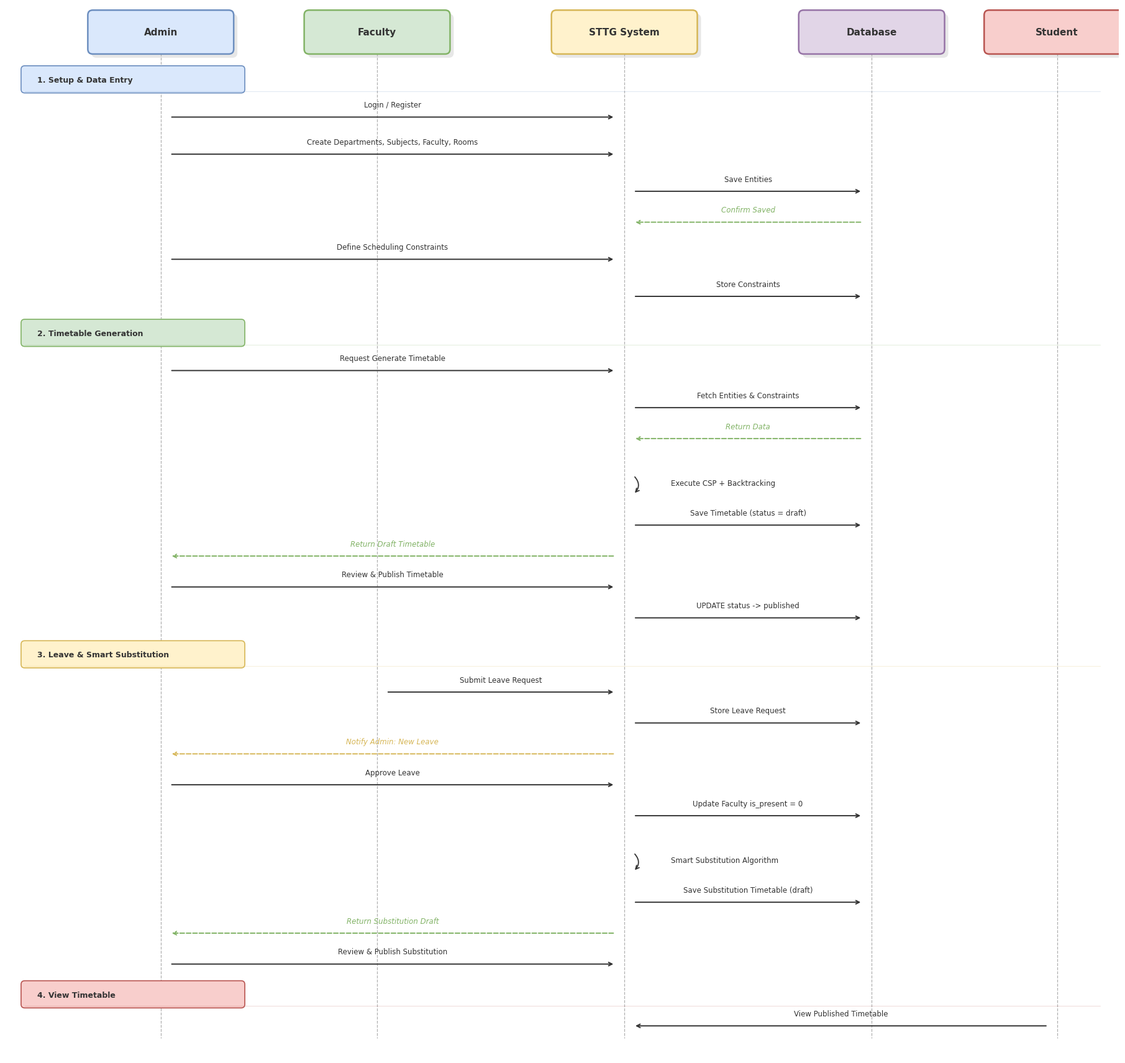

Reproduce this figure in Python.
"""
UML Sequence Diagram - draw.io aesthetic
"""
import matplotlib
matplotlib.use('Agg')
import matplotlib.pyplot as plt
from matplotlib.patches import FancyBboxPatch
import numpy as np

BLUE_FILL   = '#dae8fc'; BLUE_STROKE   = '#6c8ebf'
GREEN_FILL  = '#d5e8d4'; GREEN_STROKE  = '#82b366'
ORANGE_FILL = '#fff2cc'; ORANGE_STROKE = '#d6b656'
RED_FILL    = '#f8cecc'; RED_STROKE    = '#b85450'
PURPLE_FILL = '#e1d5e7'; PURPLE_STROKE = '#9673a6'
GRAY_FILL   = '#f5f5f5'; GRAY_STROKE   = '#666666'
BG = '#ffffff'; TEXT = '#333333'; LINE = '#333333'; SHADOW = '#00000018'
FONT = 'Arial'

fig, ax = plt.subplots(figsize=(18, 17))
ax.set_xlim(0, 18)
ax.set_ylim(0, 17)
ax.set_aspect('equal')
ax.axis('off')
fig.patch.set_facecolor(BG)

def header_box(ax, x, w, label, fc=BLUE_FILL, ec=BLUE_STROKE):
    y_top = 16.3
    s = FancyBboxPatch((x - w/2 + 0.06, y_top - 0.06), w, 0.55,
                        boxstyle="round,pad=0.08", facecolor=SHADOW, edgecolor='none', zorder=0)
    ax.add_patch(s)
    r = FancyBboxPatch((x - w/2, y_top), w, 0.55,
                        boxstyle="round,pad=0.08", facecolor=fc, edgecolor=ec, linewidth=1.8, zorder=1)
    ax.add_patch(r)
    ax.text(x, y_top + 0.275, label, fontsize=11, ha='center', va='center',
            fontweight='bold', color=TEXT, fontfamily=FONT, zorder=2)
    ax.plot([x, x], [y_top, 0.3], '--', color='#b0b0b0', linewidth=0.9, zorder=0)

actors = [
    (2.5,  'Admin',       BLUE_FILL,   BLUE_STROKE),
    (6,    'Faculty',     GREEN_FILL,  GREEN_STROKE),
    (10,   'STTG System', ORANGE_FILL, ORANGE_STROKE),
    (14,   'Database',    PURPLE_FILL, PURPLE_STROKE),
    (17,   'Student',     RED_FILL,    RED_STROKE),
]
for x, label, fc, ec in actors:
    header_box(ax, x, 2.2, label, fc, ec)

def msg(ax, x1, x2, y, text, dashed=False, color=LINE, ret=False):
    ls = '--' if dashed else '-'
    fc = color
    dx1 = 0.15 * (1 if x2 > x1 else -1)
    ax.annotate('', xy=(x2 - dx1, y), xytext=(x1 + dx1, y),
                arrowprops=dict(arrowstyle='->', color=fc, lw=1.4,
                                linestyle='dashed' if dashed else 'solid'))
    mid = (x1 + x2) / 2
    ax.text(mid, y + 0.13, text, fontsize=8.5, ha='center', va='bottom',
            color=fc, fontfamily=FONT,
            fontstyle='italic' if dashed else 'normal', zorder=3)

def self_msg(ax, x, y, text):
    ax.annotate('', xy=(x + 0.15, y - 0.3), xytext=(x + 0.15, y),
                arrowprops=dict(arrowstyle='->', color=LINE, lw=1.3,
                                connectionstyle='arc3,rad=-0.5'))
    ax.text(x + 0.75, y - 0.12, text, fontsize=8.5, ha='left', va='center',
            color=TEXT, fontfamily=FONT, zorder=3)

def section(ax, y, label, fc=BLUE_FILL, ec=BLUE_STROKE):
    r = FancyBboxPatch((0.3, y - 0.15), 3.5, 0.32,
                        boxstyle="round,pad=0.06", facecolor=fc, edgecolor=ec, linewidth=1.2)
    ax.add_patch(r)
    ax.text(0.5, y, label, fontsize=9, ha='left', va='center',
            fontweight='bold', color=TEXT, fontfamily=FONT, zorder=2)
    ax.plot([0.3, 17.7], [y - 0.18, y - 0.18], '-', color=ec, linewidth=0.5, alpha=0.3)

# 1 - Setup & Data Entry
section(ax, 15.8, '1. Setup & Data Entry', BLUE_FILL, BLUE_STROKE)

msg(ax, 2.5, 10, 15.2, 'Login / Register')
msg(ax, 2.5, 10, 14.6, 'Create Departments, Subjects, Faculty, Rooms')
msg(ax, 10, 14, 14.0, 'Save Entities')
msg(ax, 14, 10, 13.5, 'Confirm Saved', dashed=True, color=GREEN_STROKE)
msg(ax, 2.5, 10, 12.9, 'Define Scheduling Constraints')
msg(ax, 10, 14, 12.3, 'Store Constraints')

# 2 - Timetable Generation
section(ax, 11.7, '2. Timetable Generation', GREEN_FILL, GREEN_STROKE)

msg(ax, 2.5, 10, 11.1, 'Request Generate Timetable')
msg(ax, 10, 14, 10.5, 'Fetch Entities & Constraints')
msg(ax, 14, 10, 10.0, 'Return Data', dashed=True, color=GREEN_STROKE)
self_msg(ax, 10, 9.4, 'Execute CSP + Backtracking')
msg(ax, 10, 14, 8.6, 'Save Timetable (status = draft)')
msg(ax, 10, 2.5, 8.1, 'Return Draft Timetable', dashed=True, color=GREEN_STROKE)
msg(ax, 2.5, 10, 7.6, 'Review & Publish Timetable')
msg(ax, 10, 14, 7.1, 'UPDATE status -> published')

# 3 - Leave & Smart Substitution
section(ax, 6.5, '3. Leave & Smart Substitution', ORANGE_FILL, ORANGE_STROKE)

msg(ax, 6, 10, 5.9, 'Submit Leave Request')
msg(ax, 10, 14, 5.4, 'Store Leave Request')
msg(ax, 10, 2.5, 4.9, 'Notify Admin: New Leave', dashed=True, color=ORANGE_STROKE)
msg(ax, 2.5, 10, 4.4, 'Approve Leave')
msg(ax, 10, 14, 3.9, 'Update Faculty is_present = 0')
self_msg(ax, 10, 3.3, 'Smart Substitution Algorithm')
msg(ax, 10, 14, 2.5, 'Save Substitution Timetable (draft)')
msg(ax, 10, 2.5, 2.0, 'Return Substitution Draft', dashed=True, color=GREEN_STROKE)
msg(ax, 2.5, 10, 1.5, 'Review & Publish Substitution')

# 4 - View Timetable
section(ax, 1.0, '4. View Timetable', RED_FILL, RED_STROKE)

msg(ax, 17, 10, 0.5, 'View Published Timetable')

plt.tight_layout(pad=0.3)
plt.savefig('STTG_Sequence_Diagram.png', dpi=200, bbox_inches='tight', facecolor=BG)
print('[OK] Sequence Diagram saved')
plt.close()
